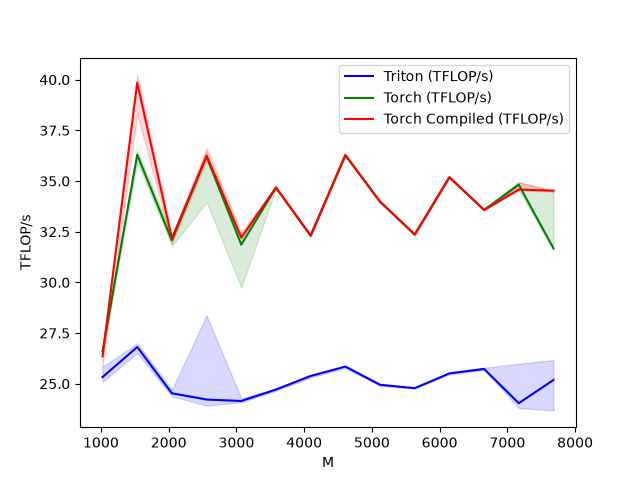

The data file committed next to this chart (first rows):
M, Triton (TFLOP/s), Torch (TFLOP/s), Torch Compiled (TFLOP/s)
1024, 25.33, 26.61, 26.35
1536, 26.81, 36.3, 39.85
2048, 24.53, 32.07, 32.16
2560, 24.22, 36.21, 36.25
3072, 24.15, 31.86, 32.21
3584, 24.71, 34.68, 34.68
4096, 25.38, 32.3, 32.31
4608, 25.84, 36.27, 36.28
5120, 24.95, 33.98, 33.98
5632, 24.78, 32.36, 32.37
6144, 25.51, 35.19, 35.19
6656, 25.73, 33.58, 33.57
7168, 24.04, 34.82, 34.58
7680, 25.18, 31.68, 34.52
